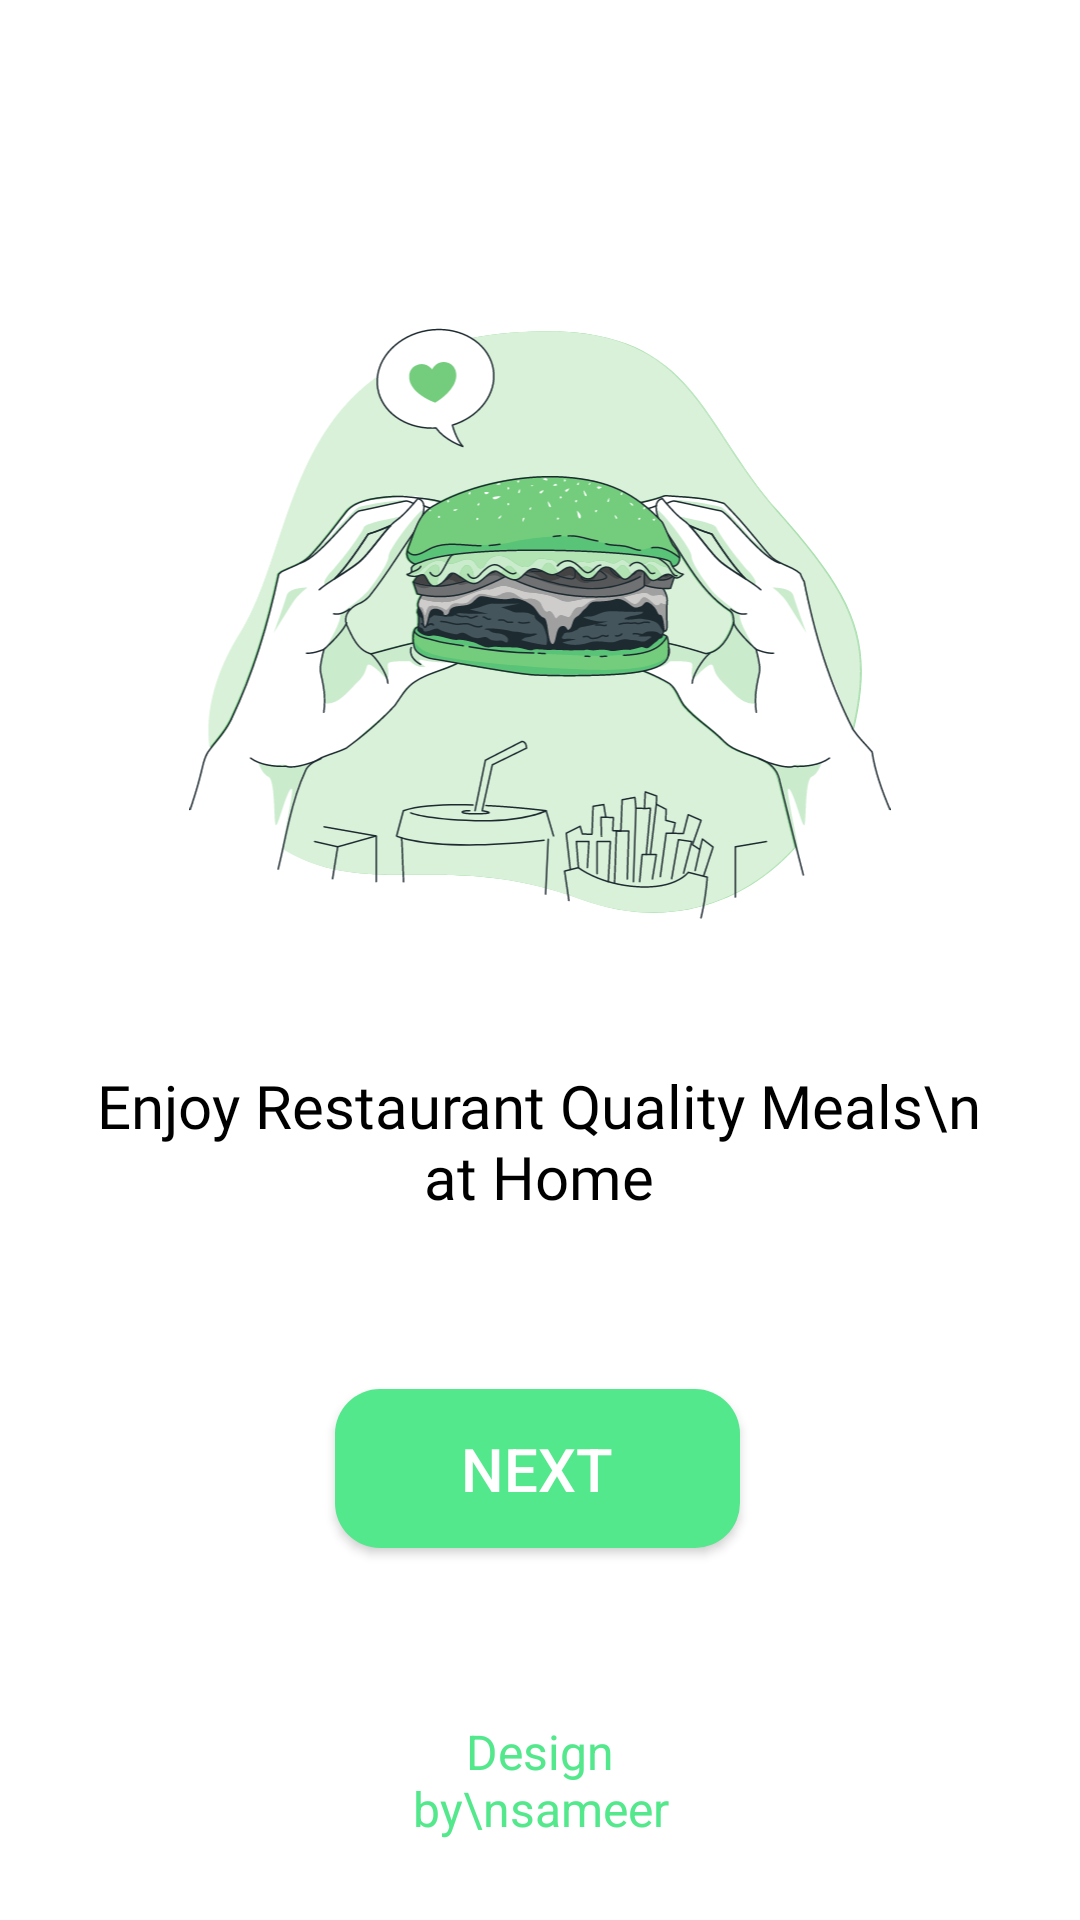

Android layout source for this screen:
<!-- AndroidManifest.xml: application theme Theme.FavFood -->
<!-- res/layout/activity_start.xml -->
<?xml version="1.0" encoding="utf-8"?>
<androidx.constraintlayout.widget.ConstraintLayout xmlns:android="http://schemas.android.com/apk/res/android"
    xmlns:app="http://schemas.android.com/apk/res-auto"
    xmlns:tools="http://schemas.android.com/tools"
    android:layout_width="match_parent"
    android:background="@color/white"
    android:layout_height="match_parent"
    tools:context=".StartActivity">


    <ImageView
        android:id="@+id/imageView2"
        android:layout_width="242dp"
        android:layout_height="219dp"
        android:layout_marginTop="100dp"
        app:layout_constraintEnd_toEndOf="parent"
        app:layout_constraintStart_toStartOf="parent"
        app:layout_constraintTop_toTopOf="parent"
        app:srcCompat="@drawable/g10" />

    <TextView
        android:id="@+id/textView4"
        android:layout_width="317dp"
        android:layout_height="78dp"
        android:layout_marginTop="36dp"

        android:fontFamily="@font/alatsi"
        android:text="Enjoy Restaurant Quality Meals\n at Home"
        android:textAlignment="center"
        android:textColor="@color/black"
        android:textSize="20sp"
        app:layout_constraintEnd_toEndOf="@+id/imageView2"
        app:layout_constraintHorizontal_bias="0.506"
        app:layout_constraintStart_toStartOf="@+id/imageView2"
        app:layout_constraintTop_toBottomOf="@+id/imageView2" />

    <androidx.appcompat.widget.AppCompatButton
        android:id="@+id/nextbtn"
        android:layout_width="135dp"
        android:layout_height="53dp"
        android:layout_marginBottom="124dp"
        android:background="@drawable/greenbtn"

        android:elevation="10dp"
        android:text="next"
        android:textColor="@color/white"
        android:textSize="20sp"
        app:layout_constraintBottom_toBottomOf="parent"
        app:layout_constraintEnd_toEndOf="@+id/textView4"
        app:layout_constraintHorizontal_bias="0.497"
        app:layout_constraintStart_toStartOf="@+id/textView4" />

    <TextView
        android:id="@+id/textView5"
        android:layout_width="127dp"
        android:layout_height="51dp"
        android:layout_marginTop="40dp"
        android:layout_marginBottom="16dp"

        android:text="Design by\nsameer"
        android:textAlignment="center"
        android:textColor="#53E88B"
        android:textSize="16sp"
        app:layout_constraintBottom_toBottomOf="parent"
        app:layout_constraintEnd_toEndOf="parent"
        app:layout_constraintStart_toStartOf="parent"
        />



</androidx.constraintlayout.widget.ConstraintLayout>
<!-- resources referenced by this layout -->
<resources>
  <color name="black">#FF000000</color>
  <color name="white">#FFFFFFFF</color>
  <!-- drawable g10: vector/xml drawable (drawable, 191544 chars, omitted) -->
  <!-- drawable greenbtn (drawable) -->
  <?xml version="1.0" encoding="utf-8"?>
  <shape xmlns:android="http://schemas.android.com/apk/res/android">
  
      <gradient android:angle="-45" android:startColor="#53E88B" android:endColor="#53E88B"/>
      <corners android:radius="15dp"/>
  </shape>
  <style name="Theme.FavFood" parent="Base.Theme.FavFood" />
  <style name="Base.Theme.FavFood" parent="Theme.Material3.DayNight.NoActionBar">
          
          
      </style>
</resources>
